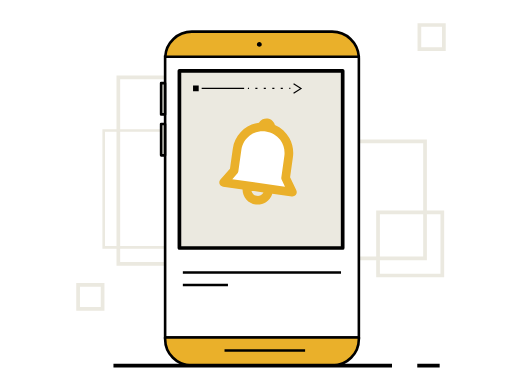
t = 0.00 s
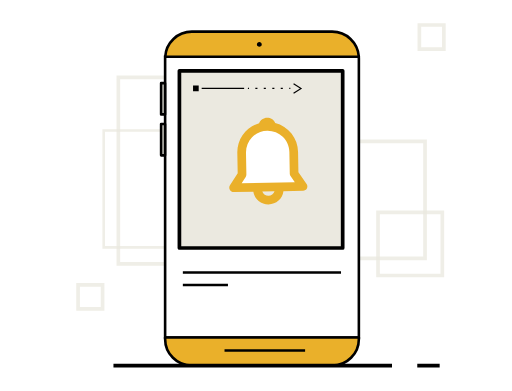
t = 1.67 s
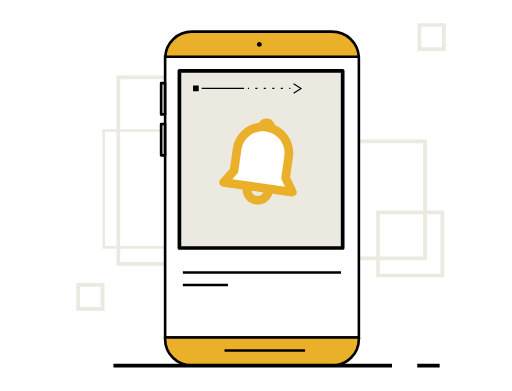
t = 3.33 s
t = 5.00 s: frame unchanged from t = 0.00 s, image omitted
t = 6.67 s: frame unchanged from t = 0.00 s, image omitted
t = 8.33 s: frame unchanged from t = 0.00 s, image omitted

The animated SVG that drew these frames (rendered in a browser with its animation timeline set to each time). Animation: 5 SMIL elements (animate=4,animateTransform=1); frames cover the first 8.33 s, repeats indefinitely.

<svg xmlns="http://www.w3.org/2000/svg" width="118" height="90" viewBox="0 0 118 90" fill="none"><title>Activar notificaciones</title>
<g id="motion-2"><g transform="translate(59 45)"><g opacity="1"><animate attributeName="opacity" values="1.0;1.0;1.0;0.999999;0.999997;0.999993;0.999986;0.999973;0.999955;0.999927;0.99989;0.999839;0.999773;0.999688;0.999582;0.999451;0.999293;0.999103;0.998878;0.998615;0.998308;0.997956;0.997553;0.997095;0.996579;0.996;0.995355;0.994638;0.993847;0.992977;0.992025;0.990986;0.989857;0.988635;0.987316;0.985897;0.984375;0.982747;0.981011;0.979164;0.977205;0.975131;0.972941;0.970634;0.968209;0.965666;0.963003;0.960222;0.957321;0.954304;0.951169;0.94792;0.944557;0.941083;0.9375;0.933811;0.930021;0.926131;0.922146;0.918071;0.913909;0.909667;0.905349;0.900961;0.896509;0.891998;0.887436;0.88283;0.878185;0.87351;0.868811;0.864097;0.859375;0.854653;0.849939;0.845241;0.840568;0.835927;0.831328;0.826778;0.822287;0.817862;0.813511;0.809244;0.805068;0.800991;0.797022;0.793168;0.789436;0.785836;0.782372;0.779053;0.775885;0.772874;0.770028;0.767351;0.76485;0.762528;0.760392;0.758446;0.756693;0.755138;0.753784;0.752633;0.751688;0.75095;0.750423;0.750106;0.75;0.750106;0.750423;0.75095;0.751688;0.752633;0.753784;0.755138;0.756693;0.758446;0.760392;0.762528;0.76485;0.767351;0.770028;0.772874;0.775885;0.779053;0.782372;0.785836;0.789436;0.793168;0.797022;0.800991;0.805068;0.809244;0.813511;0.817862;0.822287;0.826778;0.831328;0.835927;0.840568;0.845241;0.849939;0.854653;0.859375;0.864097;0.868811;0.87351;0.878185;0.88283;0.887436;0.891998;0.896509;0.900961;0.905349;0.909667;0.913909;0.918071;0.922146;0.926131;0.930021;0.933811;0.9375;0.941083;0.944557;0.94792;0.951169;0.954304;0.957321;0.960222;0.963003;0.965666;0.968209;0.970634;0.972941;0.975131;0.977205;0.979164;0.981011;0.982747;0.984375;0.985897;0.987316;0.988635;0.989857;0.990986;0.992025;0.992977;0.993847;0.994638;0.995355;0.996;0.996579;0.997095;0.997553;0.997956;0.998308;0.998615;0.998878;0.999103;0.999293;0.999451;0.999582;0.999688;0.999773;0.999839;0.99989;0.999927;0.999955;0.999973;0.999986;0.999993;0.999997;0.999999;1.0;1.0;1.0;1.0" keyTimes="0.0;0.0014368103448275864;0.002873534482758621;0.004310344827586207;0.005747155172413794;0.007183879310344828;0.008620689655172414;0.0100575;0.011494224137931035;0.01293103448275862;0.014367844827586207;0.01580456896551724;0.017241379310344827;0.018678189655172414;0.02011491379310345;0.021551724137931036;0.02298853448275862;0.024425258620689658;0.02586206896551724;0.027298879310344828;0.028735603448275863;0.030172413793103446;0.03160922413793104;0.03304594827586207;0.034482758620689655;0.03591956896551724;0.037356293103448276;0.03879310344827586;0.04022991379310345;0.041666637931034485;0.04310344827586207;0.04454025862068966;0.04597698275862069;0.04741379310344828;0.04885060344827587;0.050287327586206895;0.05172413793103448;0.05316094827586207;0.05459767241379311;0.05603448275862069;0.05747129310344828;0.05890801724137931;0.06034482758620689;0.061781637931034486;0.06321836206896551;0.06465517241379311;0.06609198275862069;0.06752870689655172;0.06896551724137931;0.0704023275862069;0.07183905172413793;0.07327586206896551;0.0747126724137931;0.07614939655172415;0.07758620689655173;0.07902301724137932;0.08045974137931035;0.08189655172413793;0.08333336206896552;0.08477008620689655;0.08620689655172414;0.08764370689655172;0.08908043103448277;0.09051724137931035;0.09195405172413794;0.09339077586206898;0.09482758620689656;0.09626439655172414;0.09770112068965517;0.09913793103448275;0.10057474137931034;0.10201146551724138;0.10344827586206896;0.10488508620689654;0.10632181034482759;0.10775862068965518;0.10919543103448276;0.1106321551724138;0.11206896551724138;0.11350577586206897;0.11494250000000002;0.1163793103448276;0.11781612068965518;0.1192528448275862;0.12068965517241378;0.12212646551724138;0.12356318965517242;0.125;0.1264368103448276;0.12787353448275862;0.12931034482758622;0.1307471551724138;0.13218387931034484;0.13362068965517243;0.1350575;0.13649422413793105;0.13793103448275862;0.1393678448275862;0.14080456896551724;0.14224137931034483;0.1436781896551724;0.14511491379310346;0.14655172413793102;0.14798853448275862;0.14942525862068967;0.15086206896551724;0.15229887931034483;0.15373560344827586;0.15517241379310345;0.15660922413793105;0.15804594827586207;0.15948275862068967;0.16091956896551726;0.16235629310344826;0.16379310344827586;0.16522991379310345;0.16666663793103448;0.16810344827586207;0.16954025862068967;0.1709769827586207;0.1724137931034483;0.17385060344827585;0.17528732758620688;0.17672413793103448;0.17816094827586207;0.17959767241379312;0.1810344827586207;0.18247129310344828;0.1839080172413793;0.1853448275862069;0.18678163793103447;0.18821836206896553;0.18965517241379312;0.19109198275862072;0.19252870689655174;0.1939655172413793;0.1954023275862069;0.19683905172413793;0.1982758620689655;0.1997126724137931;0.20114939655172415;0.20258620689655174;0.20402301724137933;0.20545974137931033;0.20689655172413793;0.20833336206896552;0.20977008620689658;0.21120689655172417;0.21264370689655174;0.21408043103448277;0.21551724137931036;0.21695405172413793;0.21839077586206895;0.21982758620689655;0.22126439655172414;0.2227011206896552;0.22413793103448276;0.22557474137931036;0.22701146551724138;0.22844827586206898;0.22988508620689654;0.2313218103448276;0.2327586206896552;0.2341954310344828;0.23563215517241382;0.23706896551724138;0.23850577586206897;0.2399425;0.24137931034482757;0.24281612068965516;0.24425284482758622;0.2456896551724138;0.2471264655172414;0.2485631896551724;0.25;0.25143681034482757;0.2528735344827586;0.25431034482758624;0.2557471551724138;0.2571838793103448;0.25862068965517243;0.2600575;0.26149422413793105;0.2629310344827586;0.2643678448275862;0.26580456896551724;0.26724137931034486;0.26867818965517243;0.27011491379310343;0.27155172413793105;0.2729885344827586;0.27442525862068967;0.27586206896551724;0.27729887931034486;0.27873560344827586;0.2801724137931035;0.28160922413793105;0.28304594827586205;0.28448275862068967;0.28591956896551723;0.2873562931034483;0.28879310344827586;0.2902299137931035;0.2916666379310345;0.29310344827586204;0.29454025862068967;0.2959769827586207;0.2974137931034483;0.2988506034482759;0.3002873275862069;0.3017241379310345;0.3031609482758621;0.3045976724137931;0.30603448275862066;0.3074712931034483;0.30890801724137934;0.3103448275862069;1.0" dur="11.6s" calcMode="linear" repeatCount="indefinite" fill="freeze" /><g transform="translate(-59 -45)"><path d="M101.942 48.8972H87.126V63.4325H101.942V48.8972ZM23.6457 65.5784H18V71.1218H23.6457V65.5784ZM102.3 5.69995H96.6546V11.2434H102.3V5.69995Z" stroke="#EBE9E0" stroke-width="0.852" stroke-miterlimit="10" />
</g></g></g></g><g id="motion-3"><g transform="translate(59 45)"><g opacity="1"><animate attributeName="opacity" values="1.0;1.0;1.0;0.999999;0.999997;0.999993;0.999986;0.999973;0.999955;0.999927;0.99989;0.999839;0.999773;0.999688;0.999582;0.999451;0.999293;0.999103;0.998878;0.998615;0.998308;0.997956;0.997553;0.997095;0.996579;0.996;0.995355;0.994638;0.993847;0.992977;0.992025;0.990986;0.989857;0.988635;0.987316;0.985897;0.984375;0.982747;0.981011;0.979164;0.977205;0.975131;0.972941;0.970634;0.968209;0.965666;0.963003;0.960222;0.957321;0.954304;0.951169;0.94792;0.944557;0.941083;0.9375;0.933811;0.930021;0.926131;0.922146;0.918071;0.913909;0.909667;0.905349;0.900961;0.896509;0.891998;0.887436;0.88283;0.878185;0.87351;0.868811;0.864097;0.859375;0.854653;0.849939;0.845241;0.840568;0.835927;0.831328;0.826778;0.822287;0.817862;0.813511;0.809244;0.805068;0.800991;0.797022;0.793168;0.789436;0.785836;0.782372;0.779053;0.775885;0.772874;0.770028;0.767351;0.76485;0.762528;0.760392;0.758446;0.756693;0.755138;0.753784;0.752633;0.751688;0.75095;0.750423;0.750106;0.75;0.750106;0.750423;0.75095;0.751688;0.752633;0.753784;0.755138;0.756693;0.758446;0.760392;0.762528;0.76485;0.767351;0.770028;0.772874;0.775885;0.779053;0.782372;0.785836;0.789436;0.793168;0.797022;0.800991;0.805068;0.809244;0.813511;0.817862;0.822287;0.826778;0.831328;0.835927;0.840568;0.845241;0.849939;0.854653;0.859375;0.864097;0.868811;0.87351;0.878185;0.88283;0.887436;0.891998;0.896509;0.900961;0.905349;0.909667;0.913909;0.918071;0.922146;0.926131;0.930021;0.933811;0.9375;0.941083;0.944557;0.94792;0.951169;0.954304;0.957321;0.960222;0.963003;0.965666;0.968209;0.970634;0.972941;0.975131;0.977205;0.979164;0.981011;0.982747;0.984375;0.985897;0.987316;0.988635;0.989857;0.990986;0.992025;0.992977;0.993847;0.994638;0.995355;0.996;0.996579;0.997095;0.997553;0.997956;0.998308;0.998615;0.998878;0.999103;0.999293;0.999451;0.999582;0.999688;0.999773;0.999839;0.99989;0.999927;0.999955;0.999973;0.999986;0.999993;0.999997;0.999999;1.0;1.0;1.0;1.0" keyTimes="0.0;0.0014368103448275864;0.002873534482758621;0.004310344827586207;0.005747155172413794;0.007183879310344828;0.008620689655172414;0.0100575;0.011494224137931035;0.01293103448275862;0.014367844827586207;0.01580456896551724;0.017241379310344827;0.018678189655172414;0.02011491379310345;0.021551724137931036;0.02298853448275862;0.024425258620689658;0.02586206896551724;0.027298879310344828;0.028735603448275863;0.030172413793103446;0.03160922413793104;0.03304594827586207;0.034482758620689655;0.03591956896551724;0.037356293103448276;0.03879310344827586;0.04022991379310345;0.041666637931034485;0.04310344827586207;0.04454025862068966;0.04597698275862069;0.04741379310344828;0.04885060344827587;0.050287327586206895;0.05172413793103448;0.05316094827586207;0.05459767241379311;0.05603448275862069;0.05747129310344828;0.05890801724137931;0.06034482758620689;0.061781637931034486;0.06321836206896551;0.06465517241379311;0.06609198275862069;0.06752870689655172;0.06896551724137931;0.0704023275862069;0.07183905172413793;0.07327586206896551;0.0747126724137931;0.07614939655172415;0.07758620689655173;0.07902301724137932;0.08045974137931035;0.08189655172413793;0.08333336206896552;0.08477008620689655;0.08620689655172414;0.08764370689655172;0.08908043103448277;0.09051724137931035;0.09195405172413794;0.09339077586206898;0.09482758620689656;0.09626439655172414;0.09770112068965517;0.09913793103448275;0.10057474137931034;0.10201146551724138;0.10344827586206896;0.10488508620689654;0.10632181034482759;0.10775862068965518;0.10919543103448276;0.1106321551724138;0.11206896551724138;0.11350577586206897;0.11494250000000002;0.1163793103448276;0.11781612068965518;0.1192528448275862;0.12068965517241378;0.12212646551724138;0.12356318965517242;0.125;0.1264368103448276;0.12787353448275862;0.12931034482758622;0.1307471551724138;0.13218387931034484;0.13362068965517243;0.1350575;0.13649422413793105;0.13793103448275862;0.1393678448275862;0.14080456896551724;0.14224137931034483;0.1436781896551724;0.14511491379310346;0.14655172413793102;0.14798853448275862;0.14942525862068967;0.15086206896551724;0.15229887931034483;0.15373560344827586;0.15517241379310345;0.15660922413793105;0.15804594827586207;0.15948275862068967;0.16091956896551726;0.16235629310344826;0.16379310344827586;0.16522991379310345;0.16666663793103448;0.16810344827586207;0.16954025862068967;0.1709769827586207;0.1724137931034483;0.17385060344827585;0.17528732758620688;0.17672413793103448;0.17816094827586207;0.17959767241379312;0.1810344827586207;0.18247129310344828;0.1839080172413793;0.1853448275862069;0.18678163793103447;0.18821836206896553;0.18965517241379312;0.19109198275862072;0.19252870689655174;0.1939655172413793;0.1954023275862069;0.19683905172413793;0.1982758620689655;0.1997126724137931;0.20114939655172415;0.20258620689655174;0.20402301724137933;0.20545974137931033;0.20689655172413793;0.20833336206896552;0.20977008620689658;0.21120689655172417;0.21264370689655174;0.21408043103448277;0.21551724137931036;0.21695405172413793;0.21839077586206895;0.21982758620689655;0.22126439655172414;0.2227011206896552;0.22413793103448276;0.22557474137931036;0.22701146551724138;0.22844827586206898;0.22988508620689654;0.2313218103448276;0.2327586206896552;0.2341954310344828;0.23563215517241382;0.23706896551724138;0.23850577586206897;0.2399425;0.24137931034482757;0.24281612068965516;0.24425284482758622;0.2456896551724138;0.2471264655172414;0.2485631896551724;0.25;0.25143681034482757;0.2528735344827586;0.25431034482758624;0.2557471551724138;0.2571838793103448;0.25862068965517243;0.2600575;0.26149422413793105;0.2629310344827586;0.2643678448275862;0.26580456896551724;0.26724137931034486;0.26867818965517243;0.27011491379310343;0.27155172413793105;0.2729885344827586;0.27442525862068967;0.27586206896551724;0.27729887931034486;0.27873560344827586;0.2801724137931035;0.28160922413793105;0.28304594827586205;0.28448275862068967;0.28591956896551723;0.2873562931034483;0.28879310344827586;0.2902299137931035;0.2916666379310345;0.29310344827586204;0.29454025862068967;0.2959769827586207;0.2974137931034483;0.2988506034482759;0.3002873275862069;0.3017241379310345;0.3031609482758621;0.3045976724137931;0.30603448275862066;0.3074712931034483;0.30890801724137934;0.3103448275862069;1.0" dur="11.6s" calcMode="linear" repeatCount="indefinite" fill="freeze" /><g transform="translate(-59 -45)"><path d="M97.9569 32.5485H46.3809V59.4732H97.9569V32.5485Z" stroke="#EBE9E0" stroke-width="0.852" stroke-miterlimit="10" />
</g></g></g></g><g id="motion-4"><g transform="translate(59 45)"><g opacity="1"><animate attributeName="opacity" values="1.0;1.0;1.0;0.999999;0.999997;0.999993;0.999986;0.999973;0.999955;0.999927;0.99989;0.999839;0.999773;0.999688;0.999582;0.999451;0.999293;0.999103;0.998878;0.998615;0.998308;0.997956;0.997553;0.997095;0.996579;0.996;0.995355;0.994638;0.993847;0.992977;0.992025;0.990986;0.989857;0.988635;0.987316;0.985897;0.984375;0.982747;0.981011;0.979164;0.977205;0.975131;0.972941;0.970634;0.968209;0.965666;0.963003;0.960222;0.957321;0.954304;0.951169;0.94792;0.944557;0.941083;0.9375;0.933811;0.930021;0.926131;0.922146;0.918071;0.913909;0.909667;0.905349;0.900961;0.896509;0.891998;0.887436;0.88283;0.878185;0.87351;0.868811;0.864097;0.859375;0.854653;0.849939;0.845241;0.840568;0.835927;0.831328;0.826778;0.822287;0.817862;0.813511;0.809244;0.805068;0.800991;0.797022;0.793168;0.789436;0.785836;0.782372;0.779053;0.775885;0.772874;0.770028;0.767351;0.76485;0.762528;0.760392;0.758446;0.756693;0.755138;0.753784;0.752633;0.751688;0.75095;0.750423;0.750106;0.75;0.750106;0.750423;0.75095;0.751688;0.752633;0.753784;0.755138;0.756693;0.758446;0.760392;0.762528;0.76485;0.767351;0.770028;0.772874;0.775885;0.779053;0.782372;0.785836;0.789436;0.793168;0.797022;0.800991;0.805068;0.809244;0.813511;0.817862;0.822287;0.826778;0.831328;0.835927;0.840568;0.845241;0.849939;0.854653;0.859375;0.864097;0.868811;0.87351;0.878185;0.88283;0.887436;0.891998;0.896509;0.900961;0.905349;0.909667;0.913909;0.918071;0.922146;0.926131;0.930021;0.933811;0.9375;0.941083;0.944557;0.94792;0.951169;0.954304;0.957321;0.960222;0.963003;0.965666;0.968209;0.970634;0.972941;0.975131;0.977205;0.979164;0.981011;0.982747;0.984375;0.985897;0.987316;0.988635;0.989857;0.990986;0.992025;0.992977;0.993847;0.994638;0.995355;0.996;0.996579;0.997095;0.997553;0.997956;0.998308;0.998615;0.998878;0.999103;0.999293;0.999451;0.999582;0.999688;0.999773;0.999839;0.99989;0.999927;0.999955;0.999973;0.999986;0.999993;0.999997;0.999999;1.0;1.0;1.0;1.0" keyTimes="0.0;0.0014368103448275864;0.002873534482758621;0.004310344827586207;0.005747155172413794;0.007183879310344828;0.008620689655172414;0.0100575;0.011494224137931035;0.01293103448275862;0.014367844827586207;0.01580456896551724;0.017241379310344827;0.018678189655172414;0.02011491379310345;0.021551724137931036;0.02298853448275862;0.024425258620689658;0.02586206896551724;0.027298879310344828;0.028735603448275863;0.030172413793103446;0.03160922413793104;0.03304594827586207;0.034482758620689655;0.03591956896551724;0.037356293103448276;0.03879310344827586;0.04022991379310345;0.041666637931034485;0.04310344827586207;0.04454025862068966;0.04597698275862069;0.04741379310344828;0.04885060344827587;0.050287327586206895;0.05172413793103448;0.05316094827586207;0.05459767241379311;0.05603448275862069;0.05747129310344828;0.05890801724137931;0.06034482758620689;0.061781637931034486;0.06321836206896551;0.06465517241379311;0.06609198275862069;0.06752870689655172;0.06896551724137931;0.0704023275862069;0.07183905172413793;0.07327586206896551;0.0747126724137931;0.07614939655172415;0.07758620689655173;0.07902301724137932;0.08045974137931035;0.08189655172413793;0.08333336206896552;0.08477008620689655;0.08620689655172414;0.08764370689655172;0.08908043103448277;0.09051724137931035;0.09195405172413794;0.09339077586206898;0.09482758620689656;0.09626439655172414;0.09770112068965517;0.09913793103448275;0.10057474137931034;0.10201146551724138;0.10344827586206896;0.10488508620689654;0.10632181034482759;0.10775862068965518;0.10919543103448276;0.1106321551724138;0.11206896551724138;0.11350577586206897;0.11494250000000002;0.1163793103448276;0.11781612068965518;0.1192528448275862;0.12068965517241378;0.12212646551724138;0.12356318965517242;0.125;0.1264368103448276;0.12787353448275862;0.12931034482758622;0.1307471551724138;0.13218387931034484;0.13362068965517243;0.1350575;0.13649422413793105;0.13793103448275862;0.1393678448275862;0.14080456896551724;0.14224137931034483;0.1436781896551724;0.14511491379310346;0.14655172413793102;0.14798853448275862;0.14942525862068967;0.15086206896551724;0.15229887931034483;0.15373560344827586;0.15517241379310345;0.15660922413793105;0.15804594827586207;0.15948275862068967;0.16091956896551726;0.16235629310344826;0.16379310344827586;0.16522991379310345;0.16666663793103448;0.16810344827586207;0.16954025862068967;0.1709769827586207;0.1724137931034483;0.17385060344827585;0.17528732758620688;0.17672413793103448;0.17816094827586207;0.17959767241379312;0.1810344827586207;0.18247129310344828;0.1839080172413793;0.1853448275862069;0.18678163793103447;0.18821836206896553;0.18965517241379312;0.19109198275862072;0.19252870689655174;0.1939655172413793;0.1954023275862069;0.19683905172413793;0.1982758620689655;0.1997126724137931;0.20114939655172415;0.20258620689655174;0.20402301724137933;0.20545974137931033;0.20689655172413793;0.20833336206896552;0.20977008620689658;0.21120689655172417;0.21264370689655174;0.21408043103448277;0.21551724137931036;0.21695405172413793;0.21839077586206895;0.21982758620689655;0.22126439655172414;0.2227011206896552;0.22413793103448276;0.22557474137931036;0.22701146551724138;0.22844827586206898;0.22988508620689654;0.2313218103448276;0.2327586206896552;0.2341954310344828;0.23563215517241382;0.23706896551724138;0.23850577586206897;0.2399425;0.24137931034482757;0.24281612068965516;0.24425284482758622;0.2456896551724138;0.2471264655172414;0.2485631896551724;0.25;0.25143681034482757;0.2528735344827586;0.25431034482758624;0.2557471551724138;0.2571838793103448;0.25862068965517243;0.2600575;0.26149422413793105;0.2629310344827586;0.2643678448275862;0.26580456896551724;0.26724137931034486;0.26867818965517243;0.27011491379310343;0.27155172413793105;0.2729885344827586;0.27442525862068967;0.27586206896551724;0.27729887931034486;0.27873560344827586;0.2801724137931035;0.28160922413793105;0.28304594827586205;0.28448275862068967;0.28591956896551723;0.2873562931034483;0.28879310344827586;0.2902299137931035;0.2916666379310345;0.29310344827586204;0.29454025862068967;0.2959769827586207;0.2974137931034483;0.2988506034482759;0.3002873275862069;0.3017241379310345;0.3031609482758621;0.3045976724137931;0.30603448275862066;0.3074712931034483;0.30890801724137934;0.3103448275862069;1.0" dur="11.6s" calcMode="linear" repeatCount="indefinite" fill="freeze" /><g transform="translate(-59 -45)"><path d="M72.9742 17.7828H27.2734V60.7503H72.9742V17.7828Z" stroke="#EBE9E0" stroke-width="0.852" stroke-miterlimit="10" />
</g></g></g></g><g id="motion-5"><g transform="translate(59 45)"><g opacity="1"><animate attributeName="opacity" values="1.0;1.0;1.0;0.999999;0.999997;0.999993;0.999986;0.999973;0.999955;0.999927;0.99989;0.999839;0.999773;0.999688;0.999582;0.999451;0.999293;0.999103;0.998878;0.998615;0.998308;0.997956;0.997553;0.997095;0.996579;0.996;0.995355;0.994638;0.993847;0.992977;0.992025;0.990986;0.989857;0.988635;0.987316;0.985897;0.984375;0.982747;0.981011;0.979164;0.977205;0.975131;0.972941;0.970634;0.968209;0.965666;0.963003;0.960222;0.957321;0.954304;0.951169;0.94792;0.944557;0.941083;0.9375;0.933811;0.930021;0.926131;0.922146;0.918071;0.913909;0.909667;0.905349;0.900961;0.896509;0.891998;0.887436;0.88283;0.878185;0.87351;0.868811;0.864097;0.859375;0.854653;0.849939;0.845241;0.840568;0.835927;0.831328;0.826778;0.822287;0.817862;0.813511;0.809244;0.805068;0.800991;0.797022;0.793168;0.789436;0.785836;0.782372;0.779053;0.775885;0.772874;0.770028;0.767351;0.76485;0.762528;0.760392;0.758446;0.756693;0.755138;0.753784;0.752633;0.751688;0.75095;0.750423;0.750106;0.75;0.750106;0.750423;0.75095;0.751688;0.752633;0.753784;0.755138;0.756693;0.758446;0.760392;0.762528;0.76485;0.767351;0.770028;0.772874;0.775885;0.779053;0.782372;0.785836;0.789436;0.793168;0.797022;0.800991;0.805068;0.809244;0.813511;0.817862;0.822287;0.826778;0.831328;0.835927;0.840568;0.845241;0.849939;0.854653;0.859375;0.864097;0.868811;0.87351;0.878185;0.88283;0.887436;0.891998;0.896509;0.900961;0.905349;0.909667;0.913909;0.918071;0.922146;0.926131;0.930021;0.933811;0.9375;0.941083;0.944557;0.94792;0.951169;0.954304;0.957321;0.960222;0.963003;0.965666;0.968209;0.970634;0.972941;0.975131;0.977205;0.979164;0.981011;0.982747;0.984375;0.985897;0.987316;0.988635;0.989857;0.990986;0.992025;0.992977;0.993847;0.994638;0.995355;0.996;0.996579;0.997095;0.997553;0.997956;0.998308;0.998615;0.998878;0.999103;0.999293;0.999451;0.999582;0.999688;0.999773;0.999839;0.99989;0.999927;0.999955;0.999973;0.999986;0.999993;0.999997;0.999999;1.0;1.0;1.0;1.0" keyTimes="0.0;0.0014368103448275864;0.002873534482758621;0.004310344827586207;0.005747155172413794;0.007183879310344828;0.008620689655172414;0.0100575;0.011494224137931035;0.01293103448275862;0.014367844827586207;0.01580456896551724;0.017241379310344827;0.018678189655172414;0.02011491379310345;0.021551724137931036;0.02298853448275862;0.024425258620689658;0.02586206896551724;0.027298879310344828;0.028735603448275863;0.030172413793103446;0.03160922413793104;0.03304594827586207;0.034482758620689655;0.03591956896551724;0.037356293103448276;0.03879310344827586;0.04022991379310345;0.041666637931034485;0.04310344827586207;0.04454025862068966;0.04597698275862069;0.04741379310344828;0.04885060344827587;0.050287327586206895;0.05172413793103448;0.05316094827586207;0.05459767241379311;0.05603448275862069;0.05747129310344828;0.05890801724137931;0.06034482758620689;0.061781637931034486;0.06321836206896551;0.06465517241379311;0.06609198275862069;0.06752870689655172;0.06896551724137931;0.0704023275862069;0.07183905172413793;0.07327586206896551;0.0747126724137931;0.07614939655172415;0.07758620689655173;0.07902301724137932;0.08045974137931035;0.08189655172413793;0.08333336206896552;0.08477008620689655;0.08620689655172414;0.08764370689655172;0.08908043103448277;0.09051724137931035;0.09195405172413794;0.09339077586206898;0.09482758620689656;0.09626439655172414;0.09770112068965517;0.09913793103448275;0.10057474137931034;0.10201146551724138;0.10344827586206896;0.10488508620689654;0.10632181034482759;0.10775862068965518;0.10919543103448276;0.1106321551724138;0.11206896551724138;0.11350577586206897;0.11494250000000002;0.1163793103448276;0.11781612068965518;0.1192528448275862;0.12068965517241378;0.12212646551724138;0.12356318965517242;0.125;0.1264368103448276;0.12787353448275862;0.12931034482758622;0.1307471551724138;0.13218387931034484;0.13362068965517243;0.1350575;0.13649422413793105;0.13793103448275862;0.1393678448275862;0.14080456896551724;0.14224137931034483;0.1436781896551724;0.14511491379310346;0.14655172413793102;0.14798853448275862;0.14942525862068967;0.15086206896551724;0.15229887931034483;0.15373560344827586;0.15517241379310345;0.15660922413793105;0.15804594827586207;0.15948275862068967;0.16091956896551726;0.16235629310344826;0.16379310344827586;0.16522991379310345;0.16666663793103448;0.16810344827586207;0.16954025862068967;0.1709769827586207;0.1724137931034483;0.17385060344827585;0.17528732758620688;0.17672413793103448;0.17816094827586207;0.17959767241379312;0.1810344827586207;0.18247129310344828;0.1839080172413793;0.1853448275862069;0.18678163793103447;0.18821836206896553;0.18965517241379312;0.19109198275862072;0.19252870689655174;0.1939655172413793;0.1954023275862069;0.19683905172413793;0.1982758620689655;0.1997126724137931;0.20114939655172415;0.20258620689655174;0.20402301724137933;0.20545974137931033;0.20689655172413793;0.20833336206896552;0.20977008620689658;0.21120689655172417;0.21264370689655174;0.21408043103448277;0.21551724137931036;0.21695405172413793;0.21839077586206895;0.21982758620689655;0.22126439655172414;0.2227011206896552;0.22413793103448276;0.22557474137931036;0.22701146551724138;0.22844827586206898;0.22988508620689654;0.2313218103448276;0.2327586206896552;0.2341954310344828;0.23563215517241382;0.23706896551724138;0.23850577586206897;0.2399425;0.24137931034482757;0.24281612068965516;0.24425284482758622;0.2456896551724138;0.2471264655172414;0.2485631896551724;0.25;0.25143681034482757;0.2528735344827586;0.25431034482758624;0.2557471551724138;0.2571838793103448;0.25862068965517243;0.2600575;0.26149422413793105;0.2629310344827586;0.2643678448275862;0.26580456896551724;0.26724137931034486;0.26867818965517243;0.27011491379310343;0.27155172413793105;0.2729885344827586;0.27442525862068967;0.27586206896551724;0.27729887931034486;0.27873560344827586;0.2801724137931035;0.28160922413793105;0.28304594827586205;0.28448275862068967;0.28591956896551723;0.2873562931034483;0.28879310344827586;0.2902299137931035;0.2916666379310345;0.29310344827586204;0.29454025862068967;0.2959769827586207;0.2974137931034483;0.2988506034482759;0.3002873275862069;0.3017241379310345;0.3031609482758621;0.3045976724137931;0.30603448275862066;0.3074712931034483;0.30890801724137934;0.3103448275862069;1.0" dur="11.6s" calcMode="linear" repeatCount="indefinite" fill="freeze" /><g transform="translate(-59 -45)"><path d="M76.9326 30.0192H23.9004V56.9442H76.9326V30.0192Z" stroke="#EBE9E0" stroke-width="0.6" stroke-miterlimit="10" />
</g></g></g></g><path d="M82.6824 13.0059H38.0547V77.7381H82.7079V13.3638C82.7079 13.2615 82.7079 13.1337 82.6824 13.0059Z" fill="white" stroke="black" stroke-width="0.6" stroke-miterlimit="10" />
<path d="M38.0547 78.0447C38.0547 81.4422 40.8135 84.2013 44.211 84.2013H76.5516C79.9491 84.2013 82.7079 81.4422 82.7079 78.0447V77.7381H38.0547V78.0447ZM76.5513 7.23297H44.2107C40.941 7.23297 38.2587 9.78747 38.0799 13.0317H82.7076C82.5033 9.78747 79.821 7.23267 76.5513 7.23267V7.23297Z" fill="#EAB02A" stroke="black" stroke-width="0.6" stroke-miterlimit="10" stroke-linecap="round" stroke-linejoin="round" />
<path d="M42.1406 62.7429H78.5939M42.1406 65.6295H52.5374M51.7457 80.727H70.3172" stroke="black" stroke-width="0.6" stroke-miterlimit="10" />
<path d="M59.767 10.7324C59.916 10.7324 60.0589 10.6732 60.1643 10.5679C60.2697 10.4625 60.3289 10.3196 60.3289 10.1705C60.3289 10.0215 60.2697 9.8786 60.1643 9.77322C60.0589 9.66784 59.916 9.60864 59.767 9.60864C59.618 9.60864 59.475 9.66784 59.3697 9.77322C59.2643 9.8786 59.2051 10.0215 59.2051 10.1705C59.2051 10.3196 59.2643 10.4625 59.3697 10.5679C59.475 10.6732 59.618 10.7324 59.767 10.7324Z" fill="black" />
<path d="M38.0271 19.1115H37.1328V26.3151H38.0271V19.1115ZM38.0271 28.5378H37.1328V35.7414H38.0271V28.5378Z" fill="#EBE9E0" stroke="black" stroke-width="0.6" stroke-miterlimit="10" stroke-linecap="round" stroke-linejoin="round" />
<path d="M26.1484 84.201H90.3442M96.1678 84.201H101.328" stroke="black" stroke-width="0.852" stroke-miterlimit="10" />
<path d="M78.9761 16.2759H41.3477V57.0975H78.9761V16.2759Z" fill="#EBE9E0" stroke="black" stroke-width="0.852" stroke-miterlimit="10" stroke-linecap="round" stroke-linejoin="round" />
<path d="M45.7931 19.6479H44.4902V20.9508H45.7931V19.6479ZM56.2661 20.1846H46.4822V20.4402H56.2661V20.1846ZM57.3908 20.1846H57.1352V20.4399H57.3908V20.1846ZM65.1821 20.4399H64.6967V20.1846H65.1821V20.4399ZM63.2405 20.4399H62.7551V20.1846H63.2405V20.4399ZM61.2737 20.4399H60.7883V20.1846H61.2737V20.4399ZM59.3321 20.4399H58.8467V20.1846H59.3321V20.4399ZM66.9185 20.1846H66.6632V20.4399H66.9185V20.1846ZM67.7363 21.5385L67.583 21.3087L69.1415 20.3637L67.583 19.3416L67.7363 19.1373L69.6266 20.3634L67.7363 21.5385Z" fill="black" />
<g id="motion-1"><g transform="translate(60.4 28.1)"><g transform="rotate(0)"><animateTransform attributeName="transform" values="0.0;0.0;1e-06;1e-05;4.3e-05;0.00013;0.000317;0.000673;0.001284;0.002258;0.003718;0.005804;0.008662;0.012441;0.017284;0.023318;0.030641;0.039317;0.04936;0.060725;0.073296;0.086877;0.101183;0.115836;0.130356;0.144163;0.156575;0.166815;0.174017;0.177232;0.175451;0.167614;0.152635;0.129423;0.096911;0.054084;0.0;-0.066163;-0.145083;-0.237277;-0.343041;-0.462438;-0.595289;-0.741112;-0.899119;-1.068234;-1.247023;-1.433722;-1.626272;-1.822262;-2.018975;-2.213451;-2.402443;-2.582492;-2.75;-2.901213;-3.032313;-3.139496;-3.218988;-3.267139;-3.280494;-3.255841;-3.190303;-3.081373;-2.927008;-2.725684;-2.4764;-2.1788;-1.833186;-1.440475;-1.002341;-0.521178;-0.0;0.557396;1.146533;1.762401;2.39929;3.050952;3.710783;4.371669;5.026188;5.666815;6.285793;6.875349;7.427909;7.935988;8.392416;8.790518;9.124046;9.387378;9.57564;9.68469;9.711261;9.653005;9.508531;9.277471;8.960436;8.559109;8.076216;7.515397;6.881344;6.179682;5.41676;4.59983;3.736843;2.836186;1.906881;0.958327;0.0;-0.958327;-1.906881;-2.836186;-3.736843;-4.59983;-5.41676;-6.179682;-6.881344;-7.515397;-8.076216;-8.559109;-8.960436;-9.277471;-9.508531;-9.653005;-9.711261;-9.68469;-9.57564;-9.387378;-9.124046;-8.790518;-8.392416;-7.935988;-7.427909;-6.875349;-6.285793;-5.666815;-5.026188;-4.371669;-3.710783;-3.050952;-2.39929;-1.762401;-1.146533;-0.557396;-0.0;0.521178;1.002341;1.440475;1.833186;2.1788;2.4764;2.725684;2.927008;3.081373;3.190303;3.255841;3.280494;3.267139;3.218988;3.139496;3.032313;2.901213;2.75;2.582492;2.402443;2.213451;2.018975;1.822262;1.626272;1.433722;1.247023;1.068234;0.899119;0.741112;0.595289;0.462438;0.343041;0.237277;0.145083;0.066163;0.0;-0.054084;-0.096911;-0.129423;-0.152635;-0.167614;-0.175451;-0.177232;-0.174017;-0.166815;-0.156575;-0.144163;-0.130356;-0.115836;-0.101183;-0.086877;-0.073296;-0.060725;-0.04936;-0.039317;-0.030641;-0.023318;-0.017284;-0.012441;-0.008662;-0.005804;-0.003718;-0.002258;-0.001284;-0.000673;-0.000317;-0.00013;-4.3e-05;-1e-05;-1e-06;-0.0;-0.0;-0.0" keyTimes="0;0.001120712;0.002241357;0.003362069;0.004482781;0.005603426;0.006724138;0.00784485;0.008965495;0.010086207;0.011206919;0.012327564;0.013448276;0.014568988;0.015689633;0.016810345;0.017931057;0.019051702;0.020172414;0.021293126;0.022413771;0.023534483;0.024655195;0.02577584;0.026896552;0.028017264;0.029137909;0.030258621;0.031379333;0.032499978;0.03362069;0.034741402;0.035862047;0.036982759;0.038103471;0.039224116;0.040344828;0.04146554;0.042586184;0.043706897;0.044827609;0.045948253;0.047068966;0.048189678;0.049310322;0.050431034;0.051551747;0.052672391;0.053793103;0.054913816;0.05603446;0.057155172;0.058275884;0.059396529;0.060517241;0.061637953;0.062758598;0.06387931;0.065000022;0.066120667;0.067241379;0.068362091;0.069482736;0.070603448;0.07172416;0.072844805;0.073965517;0.075086229;0.076206874;0.077327586;0.078448298;0.079568943;0.080689655;0.081810367;0.082931012;0.084051724;0.085172436;0.086293081;0.087413793;0.088534505;0.08965515;0.090775862;0.091896574;0.093017219;0.094137931;0.095258643;0.096379288;0.0975;0.098620712;0.099741357;0.100862069;0.101982781;0.103103426;0.104224138;0.10534485;0.106465495;0.107586207;0.108706919;0.109827564;0.110948276;0.112068988;0.113189633;0.114310345;0.115431057;0.116551702;0.117672414;0.118793126;0.119913771;0.121034483;0.122155195;0.12327584;0.124396552;0.125517264;0.126637909;0.127758621;0.128879333;0.129999978;0.13112069;0.132241402;0.133362047;0.134482759;0.135603471;0.136724116;0.137844828;0.13896554;0.140086184;0.141206897;0.142327609;0.143448253;0.144568966;0.145689678;0.146810322;0.147931034;0.149051747;0.150172391;0.151293103;0.152413816;0.15353446;0.154655172;0.155775884;0.156896529;0.158017241;0.159137953;0.160258598;0.16137931;0.162500022;0.163620667;0.164741379;0.165862091;0.166982736;0.168103448;0.16922416;0.170344805;0.171465517;0.172586229;0.173706874;0.174827586;0.175948298;0.177068943;0.178189655;0.179310367;0.180431012;0.181551724;0.182672436;0.183793081;0.184913793;0.186034505;0.18715515;0.188275862;0.189396574;0.190517219;0.191637931;0.192758643;0.193879288;0.195;0.196120712;0.197241357;0.198362069;0.199482781;0.200603426;0.201724138;0.20284485;0.203965495;0.205086207;0.206206919;0.207327564;0.208448276;0.209568988;0.210689633;0.211810345;0.212931057;0.214051702;0.215172414;0.216293126;0.217413771;0.218534483;0.219655195;0.22077584;0.221896552;0.223017264;0.224137909;0.225258621;0.226379333;0.227499978;0.22862069;0.229741402;0.230862047;0.231982759;0.233103471;0.234224116;0.235344828;0.23646554;0.237586184;0.238706897;0.239827609;0.240948253;0.242068966;1" dur="11.6s" calcMode="linear" repeatCount="indefinite" fill="freeze" type="rotate" /><g transform="translate(-60.4 -28.1)"><path d="M65.3457 42.8185L53.1187 41.1001L54.7499 33.1897L61.1252 28.4897L66.0982 33.7672L65.3457 42.8185Z" fill="white" stroke="white" />
<path d="M59.6859 28.2323C59.8852 27.8874 60.183 27.6099 60.5411 27.4353C60.8992 27.2608 61.3013 27.1971 61.6958 27.2526C62.0903 27.308 62.4592 27.48 62.7553 27.7465C63.0514 28.013 63.2612 28.3618 63.3578 28.7483C64.7655 29.3568 65.9346 30.4107 66.6855 31.748C67.4363 33.0853 67.7274 34.6321 67.514 36.1508L66.8603 40.8021L68.292 43.7783C68.3706 43.9414 68.4033 44.1228 68.3869 44.3031C68.3704 44.4834 68.3053 44.6558 68.1985 44.802C68.0917 44.9482 67.9472 45.0627 67.7805 45.1332C67.6137 45.2037 67.431 45.2276 67.2517 45.2024L62.7608 44.5712C62.5257 45.3795 62.0072 46.0759 61.3003 46.533C60.5934 46.9901 59.7456 47.1772 58.912 47.06C58.0784 46.9429 57.315 46.5293 56.7615 45.8951C56.208 45.2609 55.9016 44.4485 55.8983 43.6068L51.4074 42.9756C51.2281 42.9504 51.059 42.8771 50.9182 42.7633C50.7773 42.6496 50.67 42.4997 50.6076 42.3298C50.5453 42.1598 50.5302 41.9761 50.5641 41.7983C50.598 41.6204 50.6795 41.4551 50.7999 41.32L52.9965 38.8537L53.6502 34.2024C54.0989 31.0097 56.6357 28.6236 59.6859 28.2323ZM57.9293 43.8922C57.9909 44.1964 58.1452 44.474 58.3712 44.6867C58.5971 44.8995 58.8835 45.0369 59.1908 45.0801C59.4981 45.1233 59.8112 45.0701 60.0871 44.9279C60.3629 44.7856 60.5878 44.5614 60.7308 44.2859L57.9283 43.8921L57.9293 43.8922ZM61.278 30.2252C59.9648 30.0407 58.6321 30.3853 57.573 31.1834C56.514 31.9815 55.8153 33.1675 55.6308 34.4807L54.9349 39.4321C54.9075 39.6277 54.8227 39.8108 54.6913 39.9583L53.5366 41.2552L65.6782 42.9616L64.9257 41.3966C64.8404 41.2186 64.8098 41.0192 64.8376 40.8238L65.5335 35.8724C65.718 34.5593 65.3734 33.2266 64.5753 32.1675C63.7772 31.1085 62.5912 30.4098 61.278 30.2252Z" fill="#EAB02A" />
</g></g></g></g></svg>
